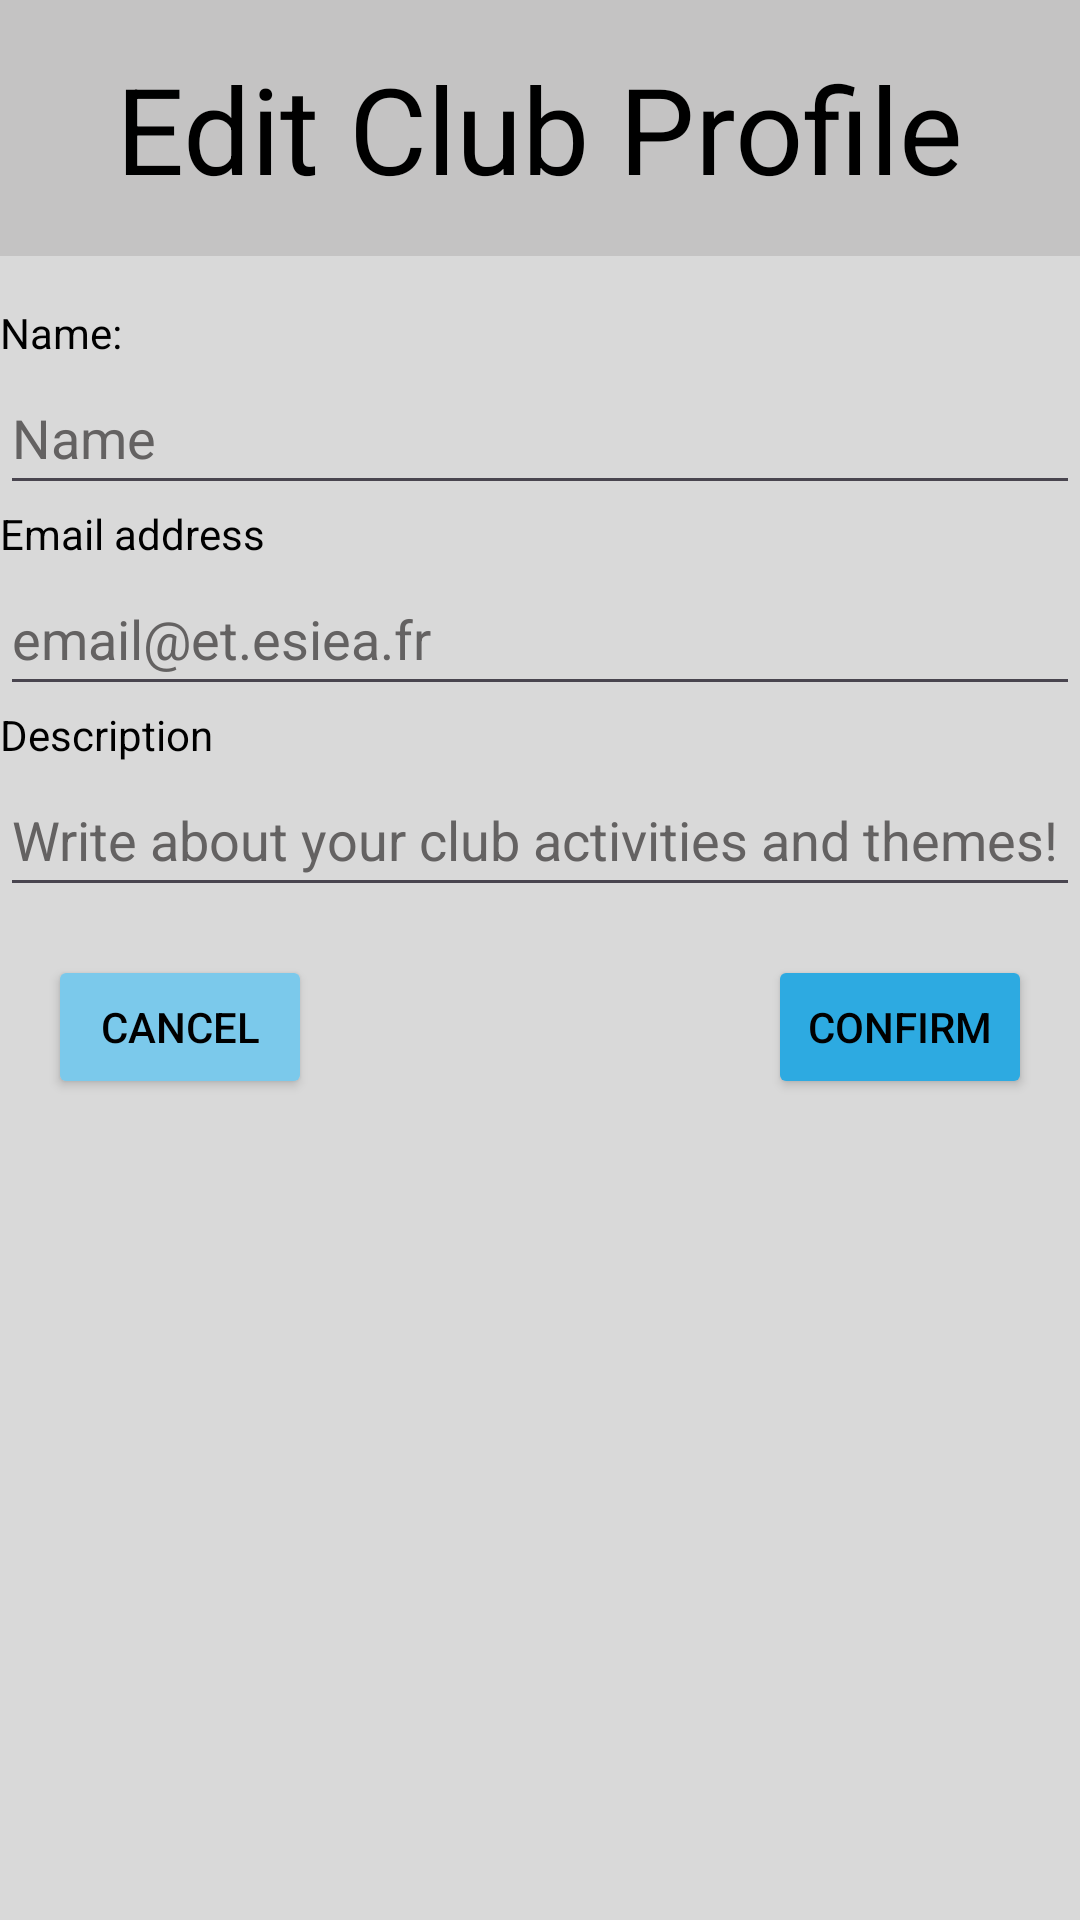

Layout XML and referenced resources for this Android screen:
<!-- AndroidManifest.xml: application theme Theme.EsieaBoard -->
<!-- res/layout/fragment_club_edit.xml -->
<?xml version="1.0" encoding="utf-8"?>
<LinearLayout
        xmlns:android="http://schemas.android.com/apk/res/android"
        xmlns:tools="http://schemas.android.com/tools"
        xmlns:app="http://schemas.android.com/apk/res-auto"
        android:layout_width="match_parent"
        android:layout_height="match_parent"
        android:orientation="vertical"
        android:background="#D9D9D9">

    <RelativeLayout android:layout_width="match_parent" android:layout_height="wrap_content"
                    android:orientation="horizontal"
                    android:background="#C4C3C3">

        <TextView android:layout_width="wrap_content" android:layout_height="wrap_content"
                  android:text="Edit Club Profile"
                  android:textColor="@color/black"
                  android:textSize="40sp"
                  android:layout_margin="16dp"
                  android:layout_centerInParent="true"/>

    </RelativeLayout>

    <TextView android:layout_width="match_parent" android:layout_height="wrap_content"
              android:text="Name:"
              android:textColor="@color/black"
              android:layout_marginTop="16dp"/>

    <EditText android:layout_width="match_parent" android:layout_height="wrap_content"
              android:id="@+id/name_input"
              android:hint="Name"
              android:textColor="@color/black"
              android:textColorHint="#646262"
              android:minHeight="48dp"/>

    <TextView android:layout_width="match_parent" android:layout_height="wrap_content"
              android:text="Email address"
              android:textColor="@color/black"/>

    <EditText android:layout_width="match_parent" android:layout_height="wrap_content"
              android:id="@+id/email_address_input"
              android:hint="email@et.esiea.fr"
              android:textColor="@color/black"
              android:textColorHint="#646262"
              android:minHeight="48dp"/>

    <TextView android:layout_width="match_parent" android:layout_height="wrap_content"
              android:text="Description"
              android:textColor="@color/black"/>

    <EditText android:layout_width="match_parent" android:layout_height="wrap_content"
              android:id="@+id/description_input"
              android:hint="Write about your club activities and themes!"
              android:textColor="@color/black"
              android:textColorHint="#646262"
              android:minHeight="48dp"/>

    <RelativeLayout android:layout_width="match_parent" android:layout_height="wrap_content">

        <Button android:layout_width="wrap_content" android:layout_height="wrap_content"
                android:id="@+id/button_cancel"
                android:text="Cancel"
                android:textColor="@color/black"
                android:layout_margin="16dp"
                android:backgroundTint="#7BC9EB"/>

        <Button android:layout_width="wrap_content" android:layout_height="wrap_content"
                android:id="@+id/button_confirm"
                android:layout_alignParentEnd="true"
                android:text="Confirm"
                android:textColor="@color/black"
                android:layout_margin="16dp"
                android:backgroundTint="#2DAAE1"/>

    </RelativeLayout>

</LinearLayout>
<!-- resources referenced by this layout -->
<resources>
  <style name="Theme.EsieaBoard" parent="Base.Theme.EsieaBoard" />
  <style name="Base.Theme.EsieaBoard" parent="Theme.Material3.DayNight.NoActionBar">
          
          
      </style>
  <!-- not gathered from this repository: default colours our renderer supplied (Android Studio template values) -->
  <color name="black">#FF000000</color>
</resources>
